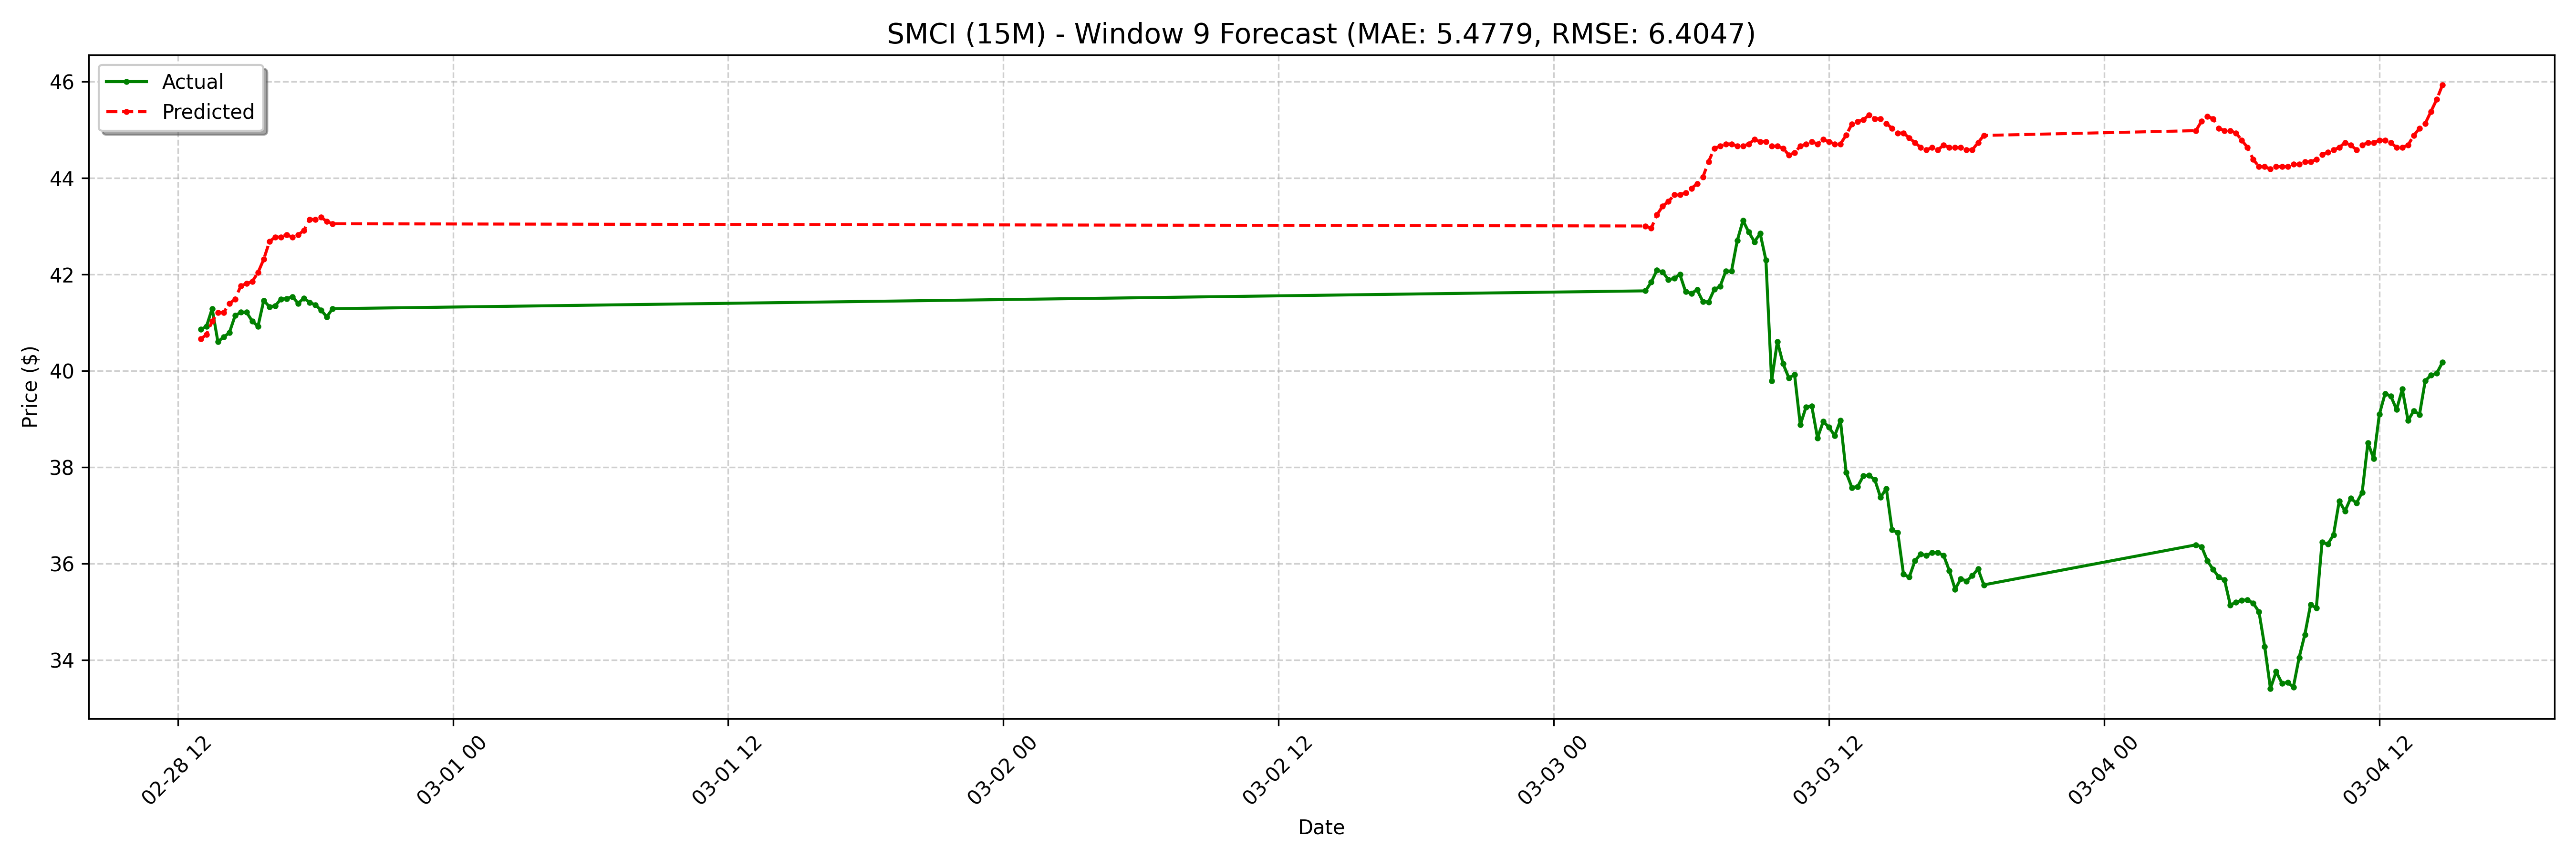

The file beside this chart, header and first rows:
date, actual, forecast
2025-02-28 13:00:00-05:00, 40.86, 40.66
2025-02-28 13:15:00-05:00, 40.92, 40.75
2025-02-28 13:30:00-05:00, 41.29, 41.03
2025-02-28 13:45:00-05:00, 40.6, 41.21
2025-02-28 14:00:00-05:00, 40.7, 41.21
2025-02-28 14:15:00-05:00, 40.79, 41.4
2025-02-28 14:30:00-05:00, 41.15, 41.49
2025-02-28 14:45:00-05:00, 41.22, 41.76
2025-02-28 15:00:00-05:00, 41.22, 41.81
2025-02-28 15:15:00-05:00, 41.03, 41.86
2025-02-28 15:30:00-05:00, 40.92, 42.04
2025-02-28 15:45:00-05:00, 41.46, 42.32
2025-02-28 16:00:00-05:00, 41.33, 42.68
2025-02-28 16:15:00-05:00, 41.35, 42.78
2025-02-28 16:30:00-05:00, 41.49, 42.78
2025-02-28 16:45:00-05:00, 41.5, 42.82
2025-02-28 17:00:00-05:00, 41.54, 42.78
2025-02-28 17:15:00-05:00, 41.4, 42.82
2025-02-28 17:30:00-05:00, 41.51, 42.91
2025-02-28 17:45:00-05:00, 41.42, 43.14
2025-02-28 18:00:00-05:00, 41.37, 43.14
2025-02-28 18:15:00-05:00, 41.26, 43.19
2025-02-28 18:30:00-05:00, 41.12, 43.1
2025-02-28 18:45:00-05:00, 41.29, 43.05
2025-03-03 04:00:00-05:00, 41.66, 43.01
2025-03-03 04:15:00-05:00, 41.84, 42.96
2025-03-03 04:30:00-05:00, 42.09, 43.24
2025-03-03 04:45:00-05:00, 42.05, 43.42
2025-03-03 05:00:00-05:00, 41.89, 43.51
2025-03-03 05:15:00-05:00, 41.92, 43.65
2025-03-03 05:30:00-05:00, 42.0, 43.65
2025-03-03 05:45:00-05:00, 41.64, 43.7
2025-03-03 06:00:00-05:00, 41.61, 43.79
2025-03-03 06:15:00-05:00, 41.68, 43.88
2025-03-03 06:30:00-05:00, 41.44, 44.02
2025-03-03 06:45:00-05:00, 41.43, 44.34
2025-03-03 07:00:00-05:00, 41.69, 44.62
2025-03-03 07:15:00-05:00, 41.75, 44.66
2025-03-03 07:30:00-05:00, 42.07, 44.71
2025-03-03 07:45:00-05:00, 42.07, 44.71
2025-03-03 08:00:00-05:00, 42.7, 44.66
2025-03-03 08:15:00-05:00, 43.12, 44.66
2025-03-03 08:30:00-05:00, 42.88, 44.71
2025-03-03 08:45:00-05:00, 42.68, 44.8
2025-03-03 09:00:00-05:00, 42.85, 44.75
2025-03-03 09:15:00-05:00, 42.3, 44.75
2025-03-03 09:30:00-05:00, 39.79, 44.66
2025-03-03 09:45:00-05:00, 40.61, 44.66
2025-03-03 10:00:00-05:00, 40.15, 44.62
2025-03-03 10:15:00-05:00, 39.85, 44.48
2025-03-03 10:30:00-05:00, 39.92, 44.52
2025-03-03 10:45:00-05:00, 38.88, 44.66
2025-03-03 11:00:00-05:00, 39.25, 44.71
2025-03-03 11:15:00-05:00, 39.27, 44.75
2025-03-03 11:30:00-05:00, 38.61, 44.71
2025-03-03 11:45:00-05:00, 38.95, 44.8
2025-03-03 12:00:00-05:00, 38.83, 44.75
2025-03-03 12:15:00-05:00, 38.66, 44.71
2025-03-03 12:30:00-05:00, 38.97, 44.71
2025-03-03 12:45:00-05:00, 37.89, 44.89
... 68 more rows
